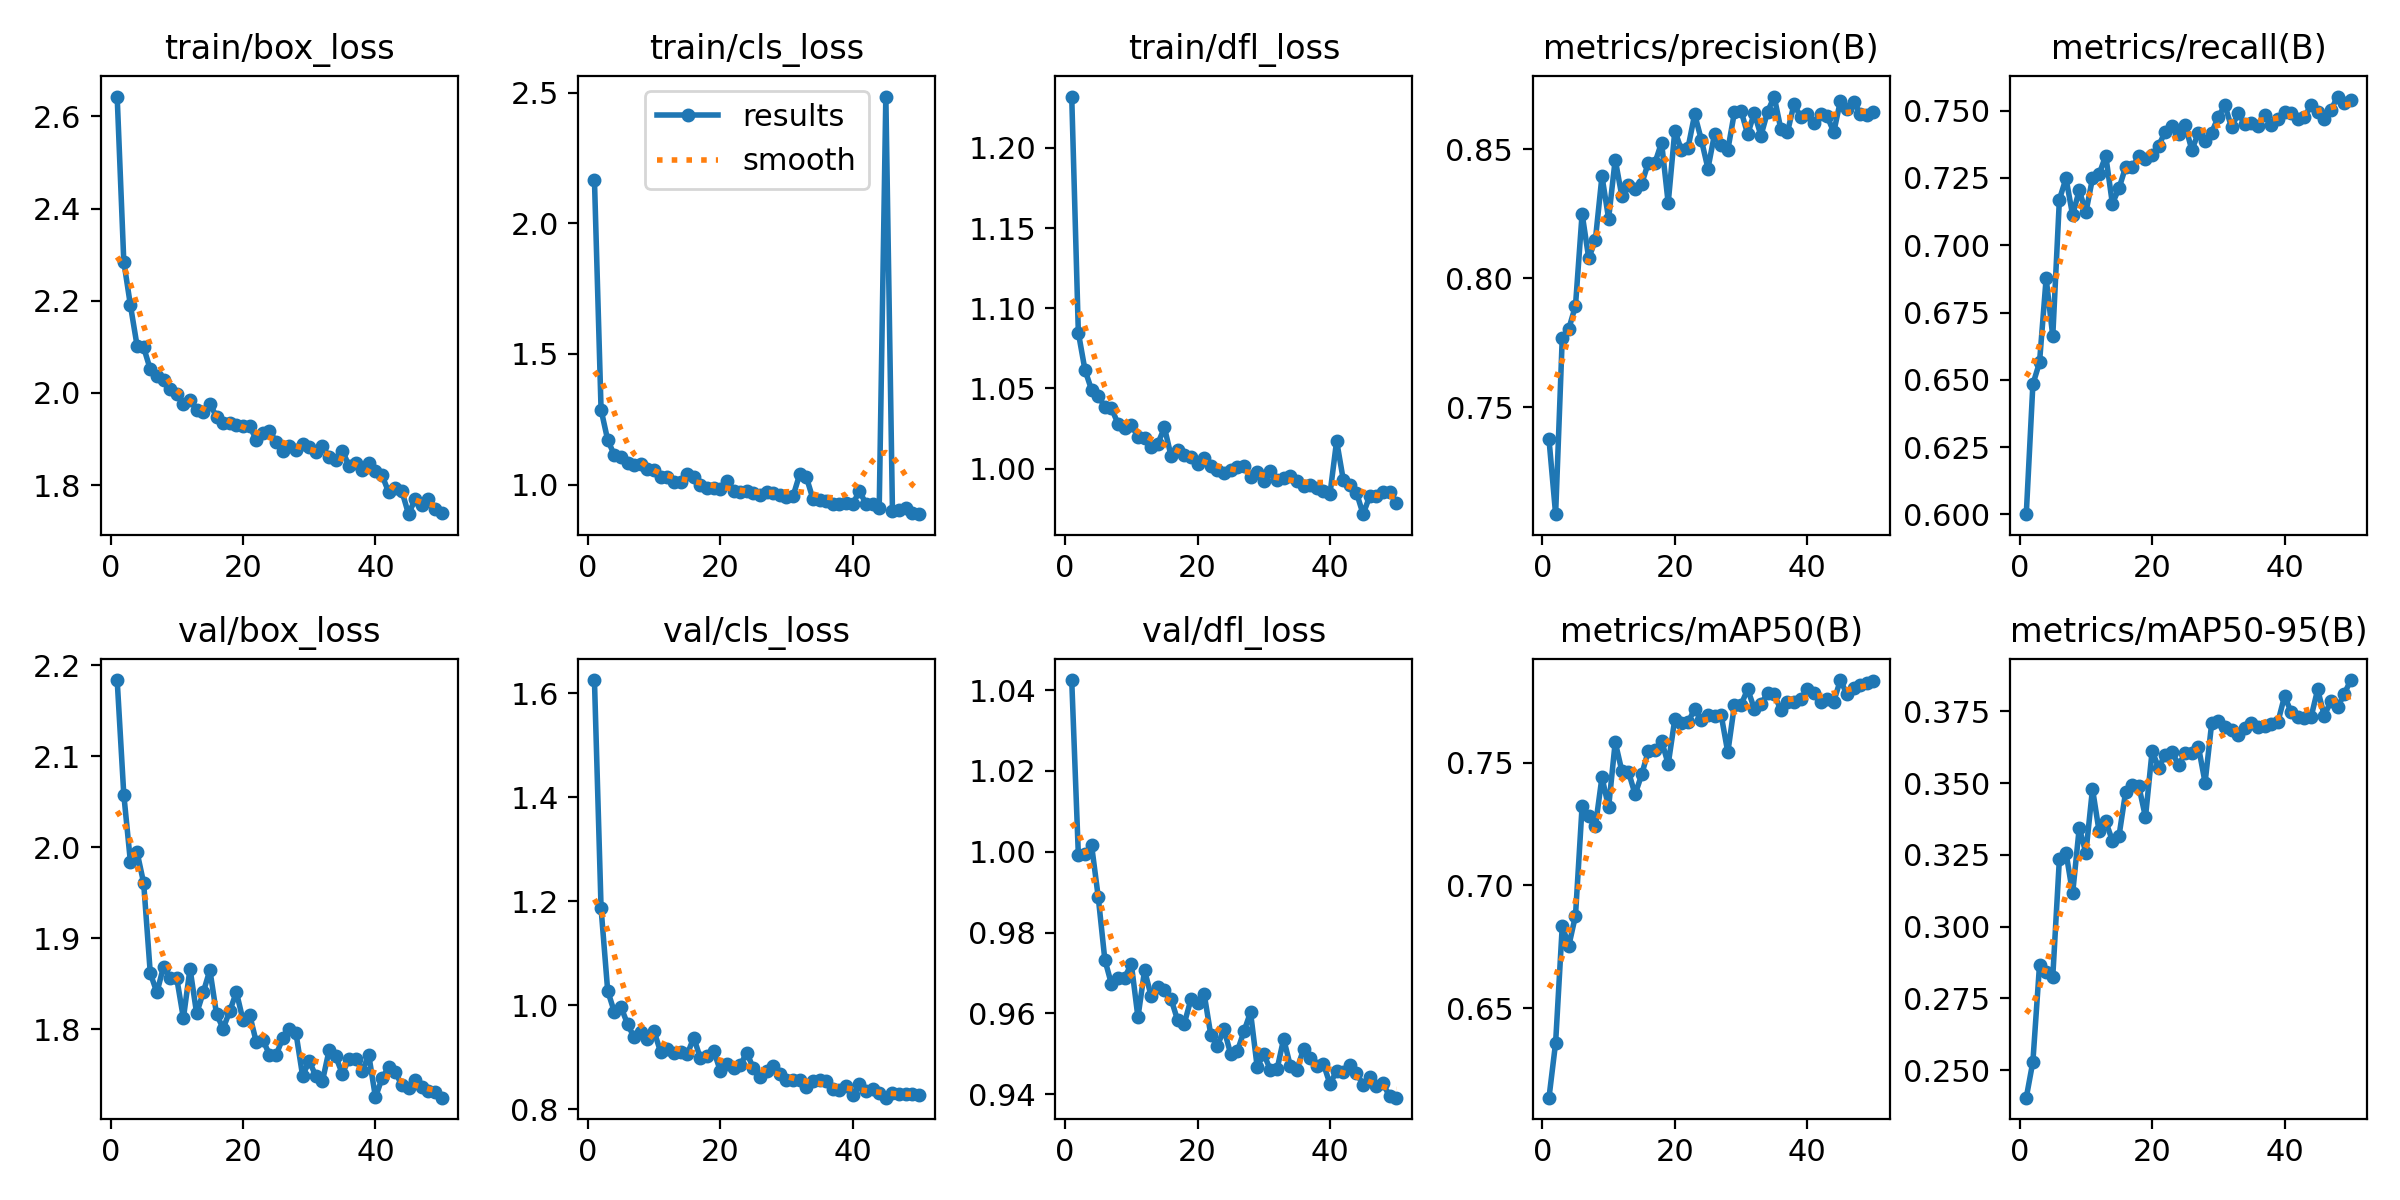

The file beside this chart, header and first rows:
epoch, train/box_loss, train/cls_loss, train/dfl_loss, metrics/precision(B), metrics/recall(B), metrics/mAP50(B), metrics/mAP50-95(B), val/box_loss, val/cls_loss, val/dfl_loss, lr/pg0, lr/pg1, lr/pg2
1, 2.643, 2.167, 1.232, 0.7376, 0.6001, 0.6135, 0.2404, 2.184, 1.625, 1.042, 0.0006581, 0.0006581, 0.0006581
2, 2.285, 1.287, 1.085, 0.7086, 0.6484, 0.6358, 0.253, 2.058, 1.187, 0.9993, 0.001299, 0.001299, 0.001299
3, 2.19, 1.171, 1.062, 0.7767, 0.6564, 0.6833, 0.2866, 1.984, 1.028, 0.9996, 0.001913, 0.001913, 0.001913
4, 2.103, 1.113, 1.049, 0.7805, 0.6877, 0.6755, 0.2841, 1.995, 0.987, 1.002, 0.001881, 0.001881, 0.001881
5, 2.099, 1.107, 1.045, 0.7893, 0.6662, 0.6877, 0.2825, 1.961, 0.9967, 0.9889, 0.001842, 0.001842, 0.001842
6, 2.051, 1.083, 1.038, 0.825, 0.7169, 0.7324, 0.3236, 1.861, 0.9637, 0.9733, 0.001802, 0.001802, 0.001802
7, 2.037, 1.076, 1.038, 0.8078, 0.7248, 0.7283, 0.3258, 1.84, 0.9379, 0.9672, 0.001762, 0.001762, 0.001762
8, 2.029, 1.08, 1.028, 0.8148, 0.7111, 0.7241, 0.3115, 1.869, 0.948, 0.9687, 0.001723, 0.001723, 0.001723
9, 2.008, 1.059, 1.025, 0.8396, 0.7204, 0.7442, 0.3344, 1.856, 0.9347, 0.9689, 0.001683, 0.001683, 0.001683
10, 1.998, 1.056, 1.027, 0.8231, 0.7122, 0.7318, 0.3257, 1.856, 0.9498, 0.9722, 0.001644, 0.001644, 0.001644
11, 1.976, 1.029, 1.02, 0.846, 0.7248, 0.7585, 0.348, 1.812, 0.9096, 0.959, 0.001604, 0.001604, 0.001604
12, 1.985, 1.027, 1.019, 0.8318, 0.7264, 0.7467, 0.3331, 1.867, 0.915, 0.9707, 0.001564, 0.001564, 0.001564
13, 1.963, 1.01, 1.013, 0.836, 0.7333, 0.7464, 0.3366, 1.817, 0.9072, 0.9642, 0.001525, 0.001525, 0.001525
14, 1.959, 1.011, 1.015, 0.8345, 0.7155, 0.7371, 0.33, 1.841, 0.9105, 0.9666, 0.001485, 0.001485, 0.001485
15, 1.976, 1.041, 1.026, 0.8366, 0.7211, 0.7453, 0.3315, 1.865, 0.9051, 0.9657, 0.001446, 0.001446, 0.001446
16, 1.949, 1.029, 1.008, 0.8448, 0.729, 0.7549, 0.3469, 1.817, 0.9375, 0.9636, 0.001406, 0.001406, 0.001406
17, 1.935, 0.9998, 1.012, 0.8448, 0.7289, 0.7551, 0.3494, 1.801, 0.8975, 0.9583, 0.001366, 0.001366, 0.001366
18, 1.935, 0.9885, 1.009, 0.8526, 0.733, 0.759, 0.3489, 1.82, 0.9022, 0.9575, 0.001327, 0.001327, 0.001327
19, 1.929, 0.9864, 1.007, 0.8291, 0.7318, 0.7495, 0.3381, 1.841, 0.9127, 0.9635, 0.001287, 0.001287, 0.001287
20, 1.929, 0.9818, 1.003, 0.8572, 0.7335, 0.7679, 0.3611, 1.81, 0.8739, 0.9625, 0.001248, 0.001248, 0.001248
21, 1.929, 1.015, 1.007, 0.8496, 0.737, 0.7661, 0.3554, 1.816, 0.8872, 0.9648, 0.001208, 0.001208, 0.001208
22, 1.898, 0.9748, 1.002, 0.8506, 0.7422, 0.7666, 0.3599, 1.786, 0.8786, 0.9547, 0.001168, 0.001168, 0.001168
23, 1.913, 0.971, 0.9993, 0.8635, 0.7443, 0.772, 0.3609, 1.788, 0.8841, 0.952, 0.001129, 0.001129, 0.001129
24, 1.918, 0.9736, 0.9975, 0.8537, 0.7411, 0.7675, 0.3563, 1.772, 0.9086, 0.956, 0.001089, 0.001089, 0.001089
25, 1.894, 0.967, 0.9991, 0.8425, 0.7445, 0.7695, 0.3604, 1.771, 0.8785, 0.95, 0.00105, 0.00105, 0.00105
26, 1.875, 0.9609, 1.001, 0.8559, 0.7353, 0.7691, 0.3606, 1.79, 0.862, 0.9506, 0.00101, 0.00101, 0.00101
27, 1.885, 0.9708, 1.002, 0.8516, 0.7418, 0.7695, 0.3626, 1.8, 0.8737, 0.9555, 0.0009704, 0.0009704, 0.0009704
28, 1.876, 0.9659, 0.9947, 0.8497, 0.7388, 0.7543, 0.3502, 1.796, 0.8824, 0.9603, 0.0009308, 0.0009308, 0.0009308
29, 1.89, 0.9613, 0.998, 0.8643, 0.7418, 0.7736, 0.3709, 1.749, 0.8673, 0.9468, 0.0008912, 0.0008912, 0.0008912
30, 1.882, 0.9523, 0.9919, 0.8649, 0.7478, 0.7737, 0.3718, 1.765, 0.8566, 0.9499, 0.0008516, 0.0008516, 0.0008516
31, 1.871, 0.9567, 0.9984, 0.8558, 0.7519, 0.7801, 0.3695, 1.748, 0.8551, 0.946, 0.000812, 0.000812, 0.000812
32, 1.885, 1.04, 0.9927, 0.8641, 0.7437, 0.7721, 0.3685, 1.743, 0.8569, 0.9461, 0.0007724, 0.0007724, 0.0007724
33, 1.86, 1.028, 0.9939, 0.8552, 0.749, 0.774, 0.3666, 1.777, 0.8434, 0.9537, 0.0007328, 0.0007328, 0.0007328
34, 1.854, 0.9446, 0.9954, 0.8644, 0.7451, 0.7783, 0.3693, 1.77, 0.8537, 0.9471, 0.0006932, 0.0006932, 0.0006932
35, 1.875, 0.9412, 0.9919, 0.8704, 0.7453, 0.7779, 0.371, 1.751, 0.8551, 0.9461, 0.0006536, 0.0006536, 0.0006536
36, 1.842, 0.9366, 0.9888, 0.8579, 0.7441, 0.7717, 0.3695, 1.767, 0.8535, 0.9511, 0.000614, 0.000614, 0.000614
37, 1.848, 0.9273, 0.9895, 0.8565, 0.7482, 0.775, 0.3699, 1.768, 0.8392, 0.949, 0.0005744, 0.0005744, 0.0005744
38, 1.834, 0.9252, 0.9881, 0.8675, 0.7446, 0.7748, 0.3705, 1.754, 0.8359, 0.9471, 0.0005348, 0.0005348, 0.0005348
39, 1.849, 0.9283, 0.9862, 0.8625, 0.7467, 0.7761, 0.3713, 1.771, 0.8442, 0.9476, 0.0004952, 0.0004952, 0.0004952
40, 1.83, 0.9245, 0.9842, 0.8635, 0.7495, 0.78, 0.3803, 1.725, 0.8269, 0.9425, 0.0004556, 0.0004556, 0.0004556
41, 1.821, 0.9756, 1.017, 0.8602, 0.749, 0.7786, 0.3748, 1.746, 0.8481, 0.9458, 0.000416, 0.000416, 0.000416
42, 1.785, 0.9267, 0.9931, 0.8636, 0.7467, 0.7748, 0.373, 1.758, 0.8343, 0.9454, 0.0003764, 0.0003764, 0.0003764
43, 1.794, 0.9257, 0.9899, 0.8628, 0.7477, 0.7759, 0.3727, 1.753, 0.8393, 0.9471, 0.0003368, 0.0003368, 0.0003368
44, 1.786, 0.9105, 0.9849, 0.8566, 0.7519, 0.775, 0.3729, 1.738, 0.8303, 0.9452, 0.0002972, 0.0002972, 0.0002972
45, 1.737, 2.486, 0.9715, 0.8687, 0.7494, 0.7838, 0.3826, 1.735, 0.822, 0.9424, 0.0002576, 0.0002576, 0.0002576
46, 1.77, 0.8981, 0.9828, 0.8656, 0.747, 0.7779, 0.3734, 1.744, 0.8305, 0.9442, 0.000218, 0.000218, 0.000218
47, 1.757, 0.9032, 0.983, 0.8684, 0.75, 0.7807, 0.3786, 1.736, 0.8282, 0.942, 0.0001784, 0.0001784, 0.0001784
48, 1.77, 0.9085, 0.9853, 0.8638, 0.7552, 0.7817, 0.3764, 1.732, 0.8299, 0.9427, 0.0001388, 0.0001388, 0.0001388
49, 1.748, 0.8916, 0.9852, 0.8632, 0.7526, 0.7825, 0.381, 1.731, 0.8287, 0.9395, 9.92e-05, 9.92e-05, 9.92e-05
50, 1.739, 0.8867, 0.9788, 0.8646, 0.754, 0.7833, 0.3859, 1.725, 0.8264, 0.9391, 5.96e-05, 5.96e-05, 5.96e-05
